The GitHub repository Jeyaditya/1000406_Jeyaditya_AIY2_Machine_learning_Fall_detector_FA2 contains a labelled image folder "split" with 5 categories: fall, normal, sitting, standing, walking. Examples follow, each with its label.

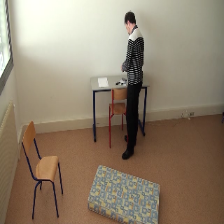
Label: standing

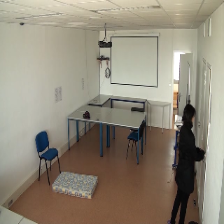
Label: normal

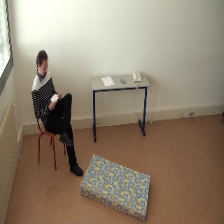
Label: sitting

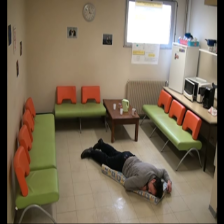
Label: normal

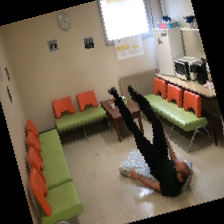
Label: fall

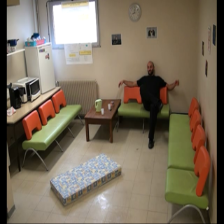
Label: walking
